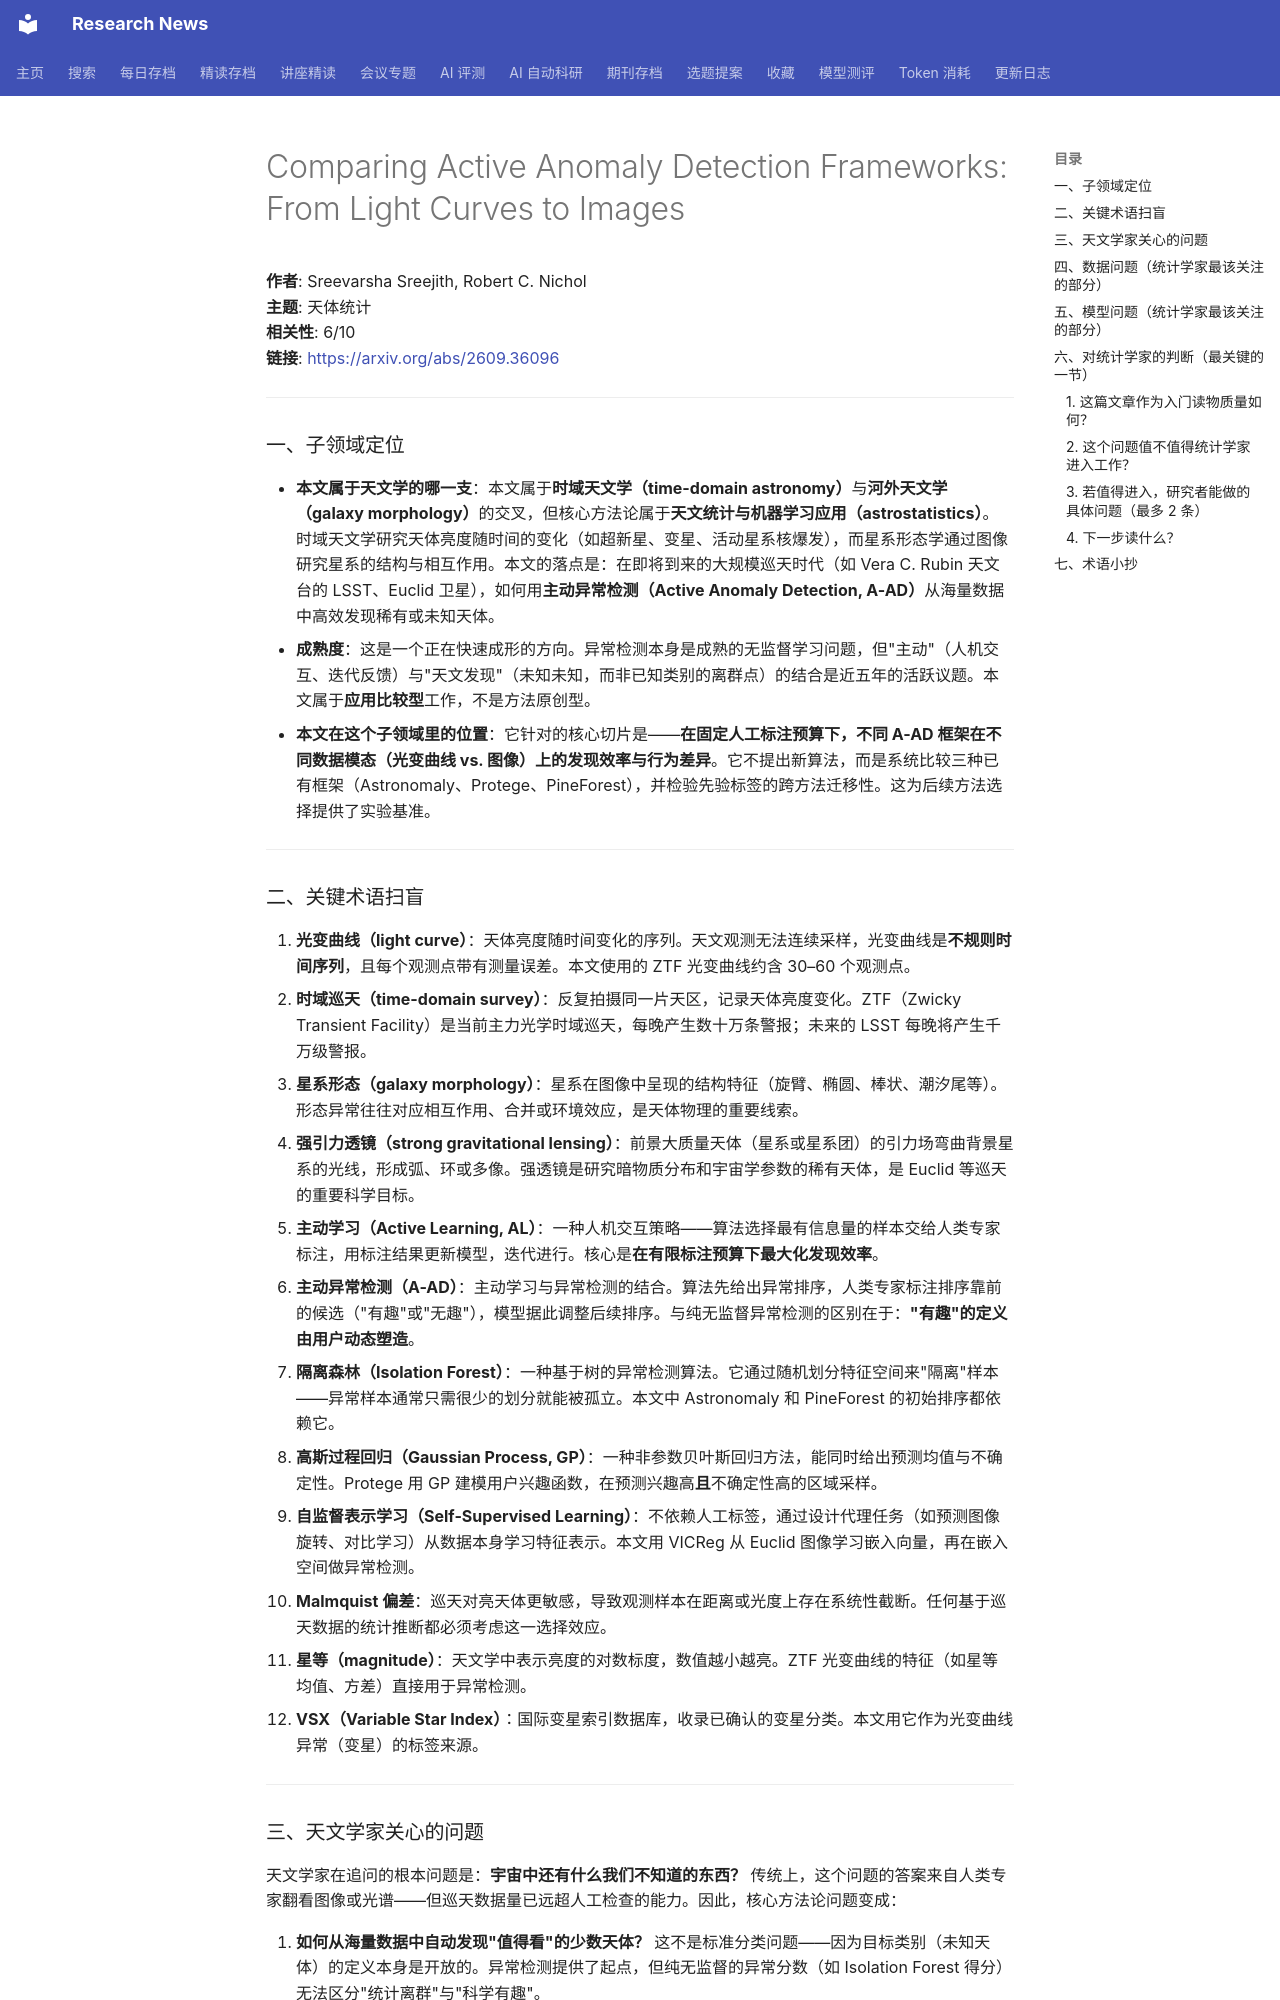

repository: cxy0714/research-news · page: deep_reads/2026-09-28-2609.36096/index.html · generator: mkdocs

# Comparing Active Anomaly Detection Frameworks: From Light Curves to Images

**作者**: Sreevarsha Sreejith, Robert C. Nichol  
**主题**: 天体统计  
**相关性**: 6/10  
**链接**: <https://arxiv.org/abs/2609.36096>

---

### 一、子领域定位

- **本文属于天文学的哪一支**：本文属于**时域天文学（time-domain astronomy）**与**河外天文学（galaxy morphology）**的交叉，但核心方法论属于**天文统计与机器学习应用（astrostatistics）**。时域天文学研究天体亮度随时间的变化（如超新星、变星、活动星系核爆发），而星系形态学通过图像研究星系的结构与相互作用。本文的落点是：在即将到来的大规模巡天时代（如 Vera C. Rubin 天文台的 LSST、Euclid 卫星），如何用**主动异常检测（Active Anomaly Detection, A-AD）**从海量数据中高效发现稀有或未知天体。
- **成熟度**：这是一个正在快速成形的方向。异常检测本身是成熟的无监督学习问题，但"主动"（人机交互、迭代反馈）与"天文发现"（未知未知，而非已知类别的离群点）的结合是近五年的活跃议题。本文属于**应用比较型**工作，不是方法原创型。
- **本文在这个子领域里的位置**：它针对的核心切片是——**在固定人工标注预算下，不同 A-AD 框架在不同数据模态（光变曲线 vs. 图像）上的发现效率与行为差异**。它不提出新算法，而是系统比较三种已有框架（Astronomaly、Protege、PineForest），并检验先验标签的跨方法迁移性。这为后续方法选择提供了实验基准。

---

### 二、关键术语扫盲

1. **光变曲线（light curve）**：天体亮度随时间变化的序列。天文观测无法连续采样，光变曲线是**不规则时间序列**，且每个观测点带有测量误差。本文使用的 ZTF 光变曲线约含 30–60 个观测点。
2. **时域巡天（time-domain survey）**：反复拍摄同一片天区，记录天体亮度变化。ZTF（Zwicky Transient Facility）是当前主力光学时域巡天，每晚产生数十万条警报；未来的 LSST 每晚将产生千万级警报。
3. **星系形态（galaxy morphology）**：星系在图像中呈现的结构特征（旋臂、椭圆、棒状、潮汐尾等）。形态异常往往对应相互作用、合并或环境效应，是天体物理的重要线索。
4. **强引力透镜（strong gravitational lensing）**：前景大质量天体（星系或星系团）的引力场弯曲背景星系的光线，形成弧、环或多像。强透镜是研究暗物质分布和宇宙学参数的稀有天体，是 Euclid 等巡天的重要科学目标。
5. **主动学习（Active Learning, AL）**：一种人机交互策略——算法选择最有信息量的样本交给人类专家标注，用标注结果更新模型，迭代进行。核心是**在有限标注预算下最大化发现效率**。
6. **主动异常检测（A-AD）**：主动学习与异常检测的结合。算法先给出异常排序，人类专家标注排序靠前的候选（"有趣"或"无趣"），模型据此调整后续排序。与纯无监督异常检测的区别在于：**"有趣"的定义由用户动态塑造**。
7. **隔离森林（Isolation Forest）**：一种基于树的异常检测算法。它通过随机划分特征空间来"隔离"样本——异常样本通常只需很少的划分就能被孤立。本文中 Astronomaly 和 PineForest 的初始排序都依赖它。
8. **高斯过程回归（Gaussian Process, GP）**：一种非参数贝叶斯回归方法，能同时给出预测均值与不确定性。Protege 用 GP 建模用户兴趣函数，在预测兴趣高**且**不确定性高的区域采样。
9. **自监督表示学习（Self-Supervised Learning）**：不依赖人工标签，通过设计代理任务（如预测图像旋转、对比学习）从数据本身学习特征表示。本文用 VICReg 从 Euclid 图像学习嵌入向量，再在嵌入空间做异常检测。
10. **Malmquist 偏差**：巡天对亮天体更敏感，导致观测样本在距离或光度上存在系统性截断。任何基于巡天数据的统计推断都必须考虑这一选择效应。
11. **星等（magnitude）**：天文学中表示亮度的对数标度，数值越小越亮。ZTF 光变曲线的特征（如星等均值、方差）直接用于异常检测。
12. **VSX（Variable Star Index）**：国际变星索引数据库，收录已确认的变星分类。本文用它作为光变曲线异常（变星）的标签来源。

---
